Run: headless pygame with SDL's dummy video driver; simulated clock (each Clock.tick advances the game by its frame time, no real sleeping); random seed 0; keys injected as events and as key.get_pressed() state; no mouse input.
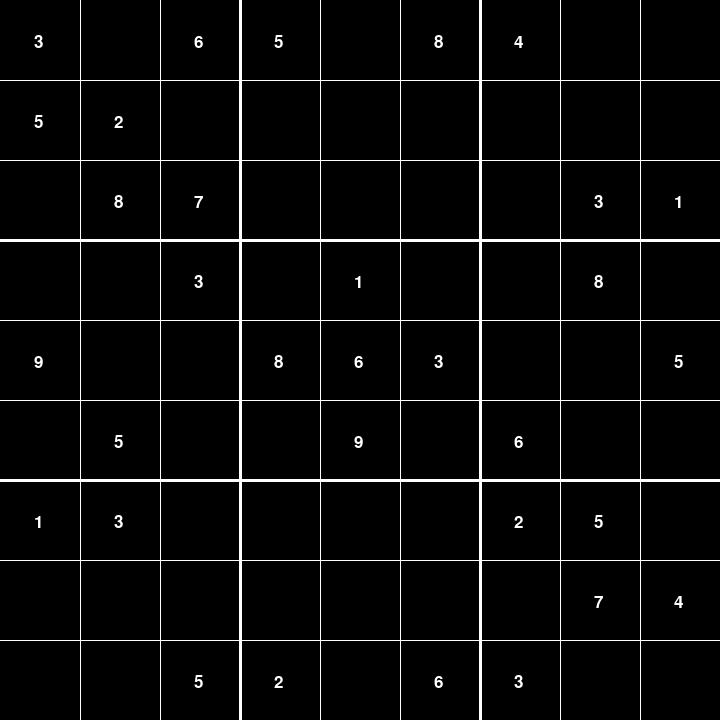
Frame 1 of 4 · flips 1–60 · no input
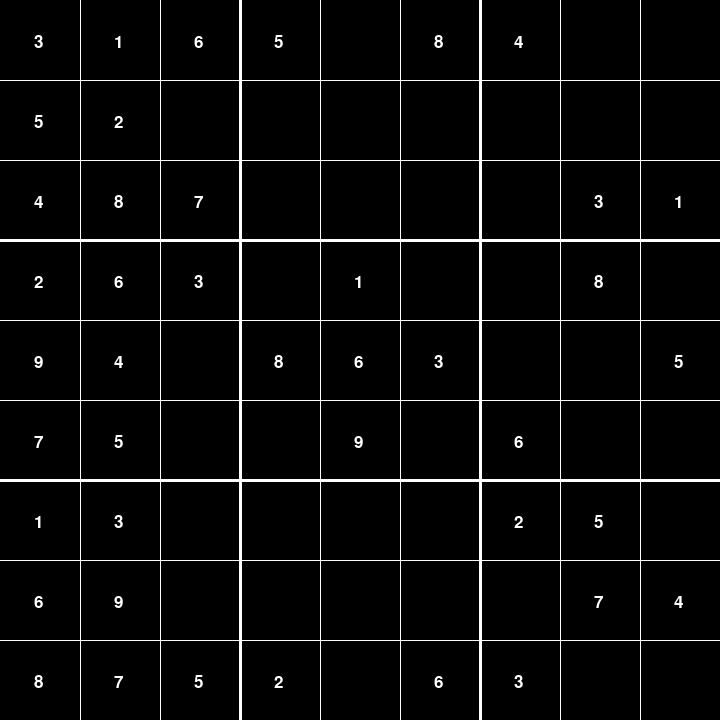
Frame 2 of 4 · flips 61–180 · tapped SPACE, RETURN · held RIGHT (→), D
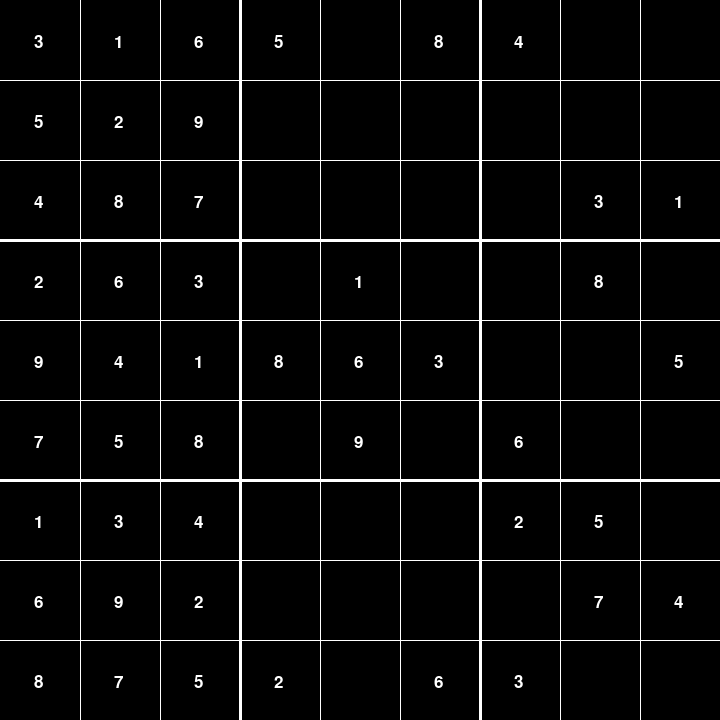
Frame 3 of 4 · flips 181–300 · held DOWN (↓), S
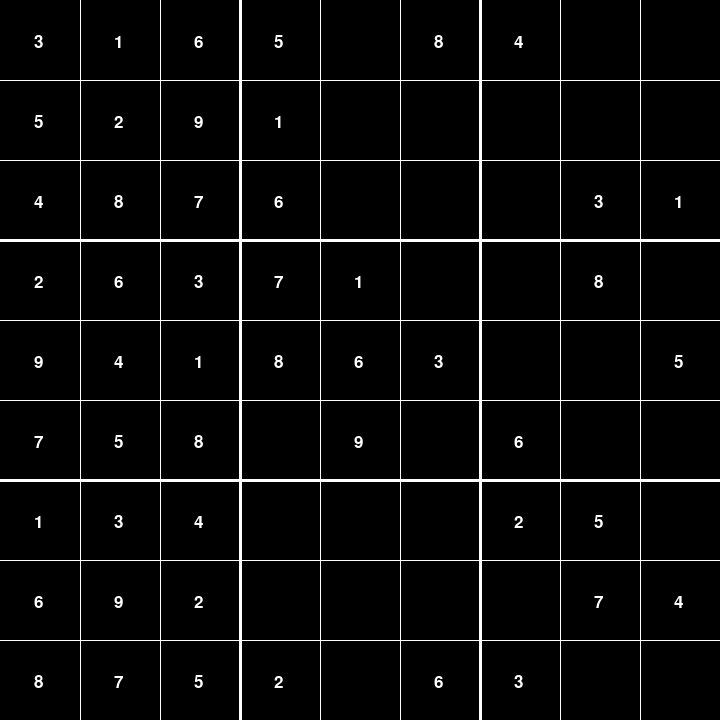
Frame 4 of 4 · flips 301–420 · held LEFT (←), A, UP (↑), W

The pygame program that drew these frames:


# -------------------------------------------------------imports------------------------------------------------------------ #

import pygame
from pygame.draw import line, rect
pygame.font.init()

# ---------------------------------------------------global variables------------------------------------------------------ #

width = 720
height = 720
rez = 80
white = (255, 255, 255)
black = (0, 0, 0)

display = pygame.display.set_mode((width, height))
pygame.display.set_caption('Sudoku solver')
font = pygame.font.SysFont("comicsans", 25)

board = [
    [3, 0, 6, 5, 0, 8, 4, 0, 0],
    [5, 2, 0, 0, 0, 0, 0, 0, 0],
    [0, 8, 7, 0, 0, 0, 0, 3, 1],
    [0, 0, 3, 0, 1, 0, 0, 8, 0],
    [9, 0, 0, 8, 6, 3, 0, 0, 5],
    [0, 5, 0, 0, 9, 0, 6, 0, 0],
    [1, 3, 0, 0, 0, 0, 2, 5, 0],
    [0, 0, 0, 0, 0, 0, 0, 7, 4],
    [0, 0, 5, 2, 0, 6, 3, 0, 0]
]

# -----------------------------------------------------Cell class----------------------------------------------------------- #


class Cell(object):
    def __init__(self, x, y):
        self.x = x
        self.y = y
        self.value = 0
        self.solved = False

    def draw(self):
        rect(display, (black), (self.x, self.y, rez, rez))
        if self.value > 0:
            value_text = font.render(str(self.value), 1, (255, 255, 255))
            display.blit(value_text, (self.x + 34, self.y + 34))

# -----------------------------------------------------Board class----------------------------------------------------------- #


class Board(object):
    def __init__(self):
        self.grid = []
        for i in range(9):
            self.grid.append([])
            for j in range(9):
                self.grid[i].append(Cell(i * rez, j * rez))
                self.grid[i][j].value = board[j][i]

    def draw(self):
        for row in self.grid:
            for cell in row:
                cell.draw()

    def solved(self):
        for row in self.grid:
            for cell in row:
                if cell.value == 0:
                    return False
        return True

# ----------------------------------------------------draw functions--------------------------------------------------------- #


def draw_grid():
    for i in range(rez, width, rez):
        thick = 1
        if i % 3 == 0:
            thick = 3
        line(display, (white), (i, 0), (i, height), thick)
    for j in range(rez, height, rez):
        thick = 1
        if j % 3 == 0:
            thick = 3
        line(display, (white), (0, j), (width, j), thick)


def draw(b):
    b.draw()
    draw_grid()
    pygame.display.flip()

# ---------------------------------------------------solver functions--------------------------------------------------------- #


def possible(board, y, x, n):
    for i in range(len(board)):
        if board[y][i].value == n:
            return False
    for j in range(len(board[0])):
        if board[j][x].value == n:
            return False

    xoff = (x // 3) * 3
    yoff = (y // 3) * 3

    for i in range(0, 3):
        for j in range(0, 3):
            if board[yoff + i][xoff + j].value == n:
                return False

    return True


def print_matrix(m):
    if m == None or m == []:
        print('No solution')
        return
    line = '----------------------'
    cols = len(m)
    rows = len(m[0])

    for i in range(rows):
        if i % 3 == 0:
            print(line)

        row_to_print = ""
        for j in range(cols):
            if j % 3 == 0:
                row_to_print += '|'
            value = str(m[j][i].value) if m[j][i].value > 0 else ' '
            row_to_print += value + " "
        row_to_print += '|'
        print(row_to_print)
    print(line)

# ------------------------------------------------Backtracking algorithm----------------------------------------------------- #


def solve(board):
    if board.solved():
        print_matrix(board.grid)
        quit()
    for y in range(9):
        for x in range(9):
            draw(board)
            if board.grid[y][x].value == 0:
                for n in range(1, 10):
                    if possible(board.grid, y, x, n):
                        board.grid[y][x].value = n
                        solve(board)
                        board.grid[y][x].value = 0
                return


# ----------------------------------------------------main function------------------------------------------------------------ #

def main():
    run = True
    sboard = Board()

    while run:
        for event in pygame.event.get():
            if event.type == pygame.QUIT:
                run = False
                quit()

            if event.type == pygame.KEYDOWN:
                if event.key == pygame.K_SPACE:
                    solve(sboard)

                if event.key == pygame.K_q:
                    run = False
                    quit()

        draw(sboard)

# -------------------------------------------------------------------------------------------------------------------------- #


if __name__ == "__main__":
    main()
